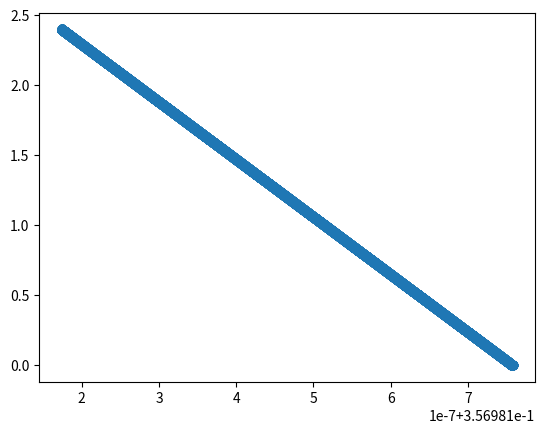

Source code (Python):
import math
import random
import matplotlib.pyplot as plt

# for all particles
y0 = 2.4 # initial height, meters (also height of chamber)
l = 1.75 # width of chamber, meters
v_air = -2.26 # velocity of the air (m/s)
voltage = 8500 # voltage between plates, volts
rho_a = 1.225 # air denisty (kg / m^3)
rho_p = 600 # particle density (kg / m^3)
vi = 1.39e-5 # air kinematic viscosity 
g = 9.81 # acceleration of gravity, m / s^2
q = 1.6e-19 # charge of particle, Coulombs
A = 1.23 # cross-sectional area of chamber in m^2

dt = 0.00001 # time step

x = []
y = []


def simulateParticles(listOfParticles):    
    captured = 0
    escaped = 0
    listSize = len(listOfParticles)
    
    # initial values
    t = 0
    
    while(captured + escaped < listSize):
        
        print('List size: ', len(listOfParticles))
        for particle in listOfParticles[:]:
            # force of buoyancy    
            Ff = (1/6) * math.pi * (rho_a) * g * (particle.diameter ** 3)
            
            # relative velocity (particle vs air)
            urx = particle.velX
            ury = particle.velY - v_air
            
            # force of form drag   
            Fdx = -3 * vi * rho_a * math.pi * particle.diameter * urx
            Fdy = -3 * vi * rho_a * math.pi * particle.diameter * ury
            
            print('form drag vertical:', Fdy)
            
            # force of electric field from plate
            E = q * voltage / l
            
            # force of gravity
            W = -1 * particle.mass * g
            
            # instantaneous acceleration from Newton's second law
            ax = (Fdx + E) / particle.mass
            ay = (Fdy + Ff + W) / particle.mass
            
            print('Acceleration vertical: ', ay)
            
            # apply Euler's method to velocity and position
            particle.velX += ax * dt
            particle.velY += ay * dt
            particle.posX += particle.velX * dt
            particle.posY += particle.velY * dt
            
            x.append(particle.posX)
            y.append(particle.posY)
            
            # increment time  
            t += dt
            
            if(particle.posX <= 0 or particle.posX >= l):
                print('captured')
                captured += 1
                listOfParticles.remove(particle)
            elif(particle.posY <= 0):
                print('escaped')
                print(particle.velX)
                print(particle.velY)
                escaped += 1
                listOfParticles.remove(particle)
    
    return captured / listSize

class Particle:
    def __init__(self, posX, posY, velX, velY, diameter, mass):
        self.posX = posX
        self.posY = posY
        self.velX = velX
        self.velY = velY
        self.mass = mass
        self.diameter = diameter

def generateParticles(totParticles):
    totParticles += 1

    listOfParticles = []
    numPm25 = int(totParticles * (14 + 19) / (14 + 19 + 24 + 29)) #ratio of pm2.5 particles
    numPm10 = int(totParticles * (24 + 29) / (14 + 19 + 24 + 29)) # ratio of pm10 particles

    # generate pm2.5 particles
    for i in range(0, numPm25):
        p = generateSingleParticle(0, 2.5 * pow(10, -6))
        listOfParticles.append(p)
         
    # generate pm 10 particles
    for i in range(0, numPm10):
        p = generateSingleParticle(2.5 * pow(10, -6), 10.0 * pow(10, -6))
        listOfParticles.append(p)

    return listOfParticles

def generateSingleParticle(diamMin, diamMax):
    diameter = random.uniform(diamMin, diamMax)
    posX = random.uniform(0, l)
    mass = (1 / 6) * math.pi * rho_p * pow(diameter, 3)
    p = Particle(posX, y0, 0, v_air, diameter, mass)
    return p

ps = generateParticles(1)
results = simulateParticles(ps)

print(results)

for p in ps:
    print(f" {p.posX:.2f} - {p.diameter} - {p.mass}")
    
plt.scatter(x,y)

    
    
